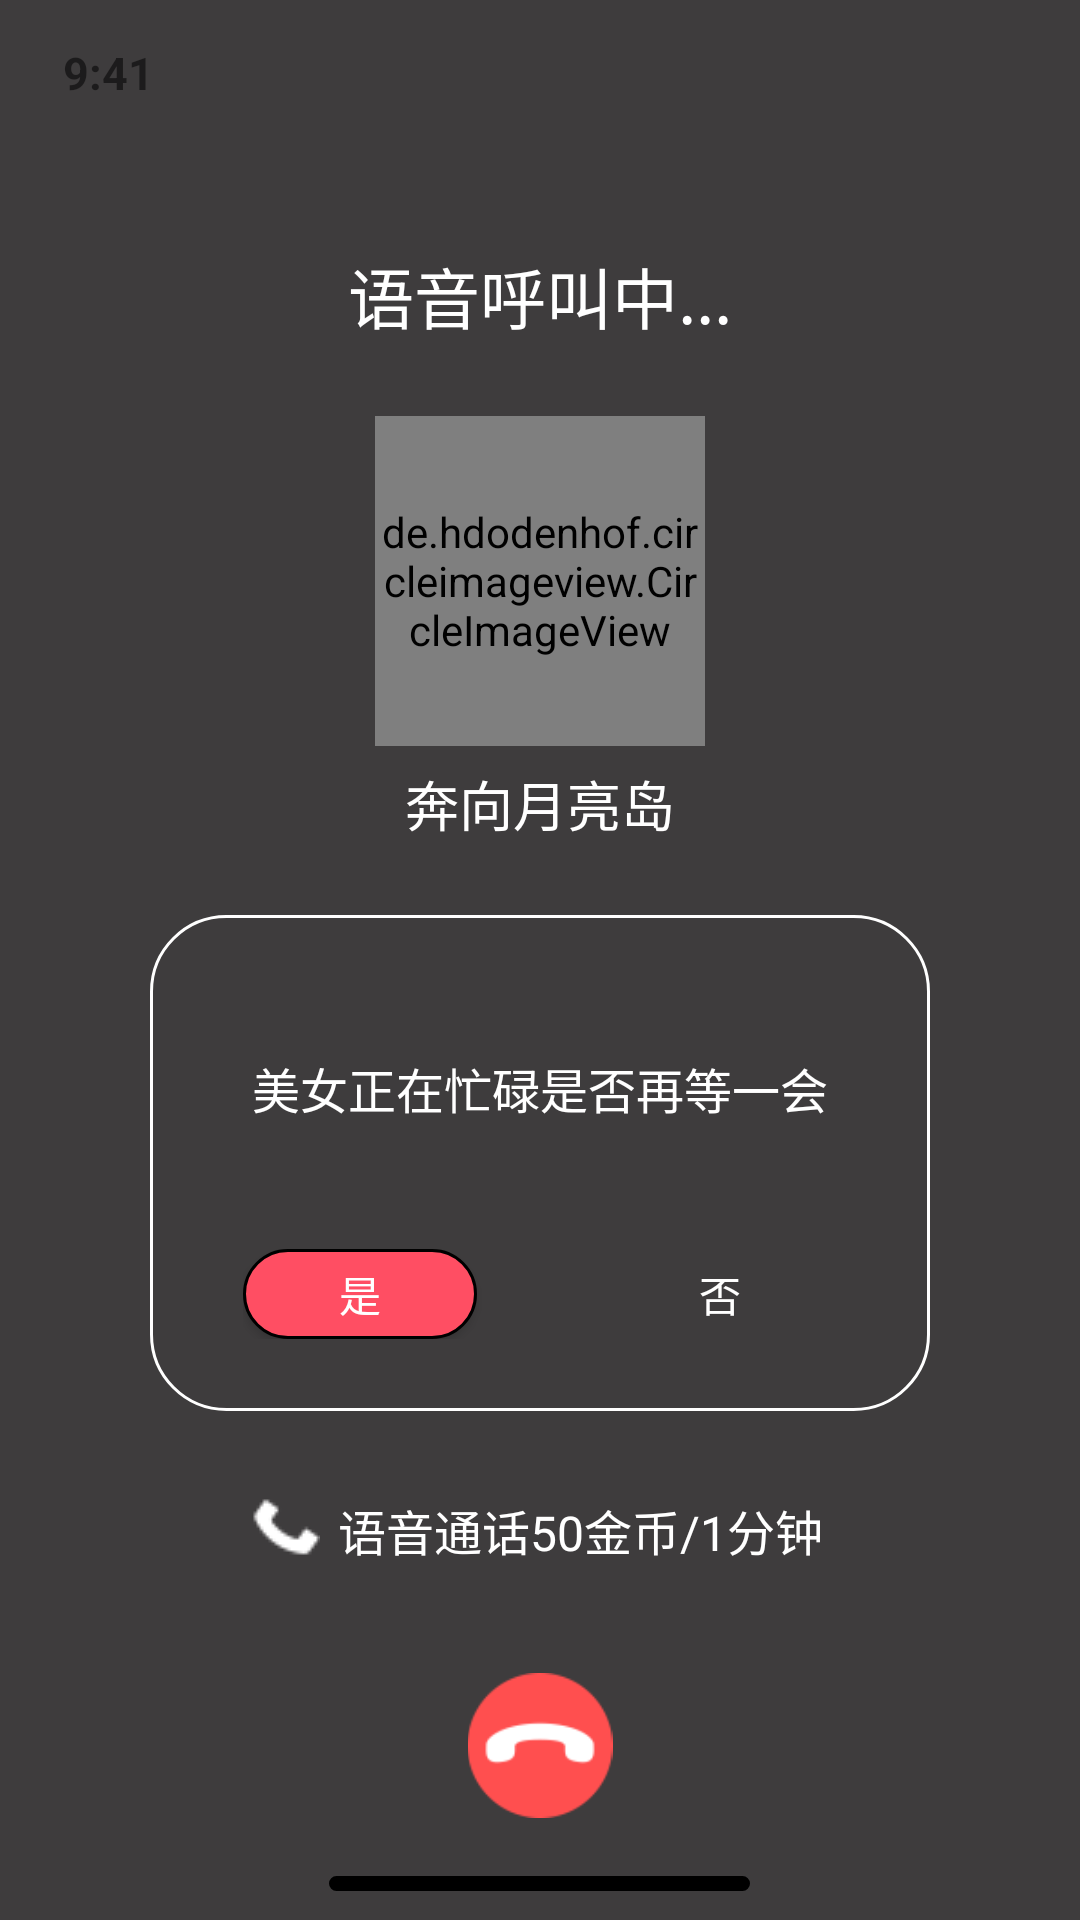

This screen was rendered from an Android layout file. Write that file and the resources it references.
<!-- AndroidManifest.xml: application theme Theme.Test_orz -->
<!-- res/layout/calling.xml -->
<?xml version="1.0" encoding="utf-8"?>
<LinearLayout xmlns:android="http://schemas.android.com/apk/res/android"
    xmlns:tools="http://schemas.android.com/tools"
    android:layout_width="match_parent"
    android:layout_height="match_parent"
    android:background="#3E3C3D"
    android:orientation="vertical"
    xmlns:app="http://schemas.android.com/apk/res-auto">

    <LinearLayout
        android:layout_width="match_parent"
        android:layout_height="wrap_content"
        android:orientation="vertical"
        tools:ignore="MissingConstraints">

        <TextView
            android:id="@+id/textView"
            android:layout_width="match_parent"
            android:layout_height="wrap_content"
            android:layout_weight="1"
            android:paddingStart="21dp"
            android:paddingTop="14dp"
            android:paddingBottom="12dp"
            android:text="9:41"
            android:textSize="15sp"
            android:textStyle="bold"
            app:layout_constraintStart_toStartOf="parent"
            app:layout_constraintTop_toTopOf="parent"
            tools:ignore="MissingConstraints" />

        <LinearLayout
            android:layout_width="match_parent"
            android:layout_height="wrap_content"
            android:layout_weight="1"
            android:orientation="horizontal"
            app:layout_constraintTop_toTopOf="parent"
            tools:ignore="MissingConstraints,UseCompoundDrawables">


        </LinearLayout>
    </LinearLayout>

    <LinearLayout
        android:layout_width="match_parent"
        android:layout_height="match_parent"
        android:layout_marginTop="36dp"
        android:layout_weight="1"
        android:orientation="vertical">


        <TextView
            android:id="@+id/textView144"
            android:layout_width="wrap_content"
            android:layout_height="wrap_content"
            android:layout_gravity="center"
            android:text="语音呼叫中..."
            android:textColor="#FFFFFF"
            android:textSize="22sp" />

        <de.hdodenhof.circleimageview.CircleImageView
            android:id="@+id/imageView73"
            android:layout_width="110dp"
            android:layout_height="110dp"
            android:layout_gravity="center"
            android:layout_marginTop="24dp"
            android:src="@drawable/drawable1" />

        <TextView
            android:id="@+id/textView145"
            android:layout_width="wrap_content"
            android:layout_height="wrap_content"
            android:layout_gravity="center"
            android:layout_marginTop="6dp"
            android:text="奔向月亮岛"
            android:textColor="#FFFFFF"
            android:textSize="18sp" />

        <LinearLayout
            android:layout_width="wrap_content"
            android:layout_height="wrap_content"
            android:layout_gravity="center"
            android:layout_marginTop="24dp"
            android:background="@drawable/shape911"
            android:orientation="vertical">


            <TextView
                android:id="@+id/textView146"
                android:layout_width="wrap_content"
                android:layout_height="wrap_content"
                android:layout_gravity="center"
                android:layout_marginStart="34dp"
                android:layout_marginTop="46dp"
                android:layout_marginEnd="34dp"
                android:text="美女正在忙碌是否再等一会"
                android:textColor="#FFFFFF"
                android:textSize="16sp" />


            <LinearLayout
                android:layout_width="wrap_content"
                android:layout_height="wrap_content"
                android:layout_gravity="center"
                android:layout_marginTop="42dp"
                android:layout_marginBottom="24dp">

                <android.widget.Button
                    android:id="@+id/button9"
                    android:layout_width="78dp"
                    android:layout_height="30dp"
                    android:background="@drawable/next3"
                    android:text="是"
                    android:textColor="#FFFFFF"
                    android:textSize="14sp" />

                <android.widget.Button
                    android:id="@+id/button10"
                    android:layout_width="78dp"
                    android:layout_height="30dp"
                    android:layout_marginStart="42dp"
                    android:background="@drawable/next2"
                    android:text="否"
                    android:textColor="#FFFFFF"
                    android:textSize="14sp" />
            </LinearLayout>

        </LinearLayout>

        <LinearLayout
            android:layout_width="wrap_content"
            android:layout_height="wrap_content"
            android:layout_marginTop="24dp"
            android:layout_gravity="center"
            android:background="@drawable/next2">


            <ImageView
                android:id="@+id/imageView74"
                android:layout_width="wrap_content"
                android:layout_height="wrap_content"
                android:layout_marginStart="13dp"
                android:layout_gravity="center"
                app:srcCompat="@drawable/group1019" />

            <TextView
                android:id="@+id/textView147"
                android:layout_width="wrap_content"
                android:layout_height="wrap_content"
                android:textSize="16sp"
                android:textColor="#FFFFFF"
                android:layout_gravity="center"
                android:layout_marginTop="4dp"
                android:layout_marginBottom="4dp"
                android:layout_marginStart="6dp"
                android:layout_marginEnd="16dp"
                android:text="语音通话50金币/1分钟" />
        </LinearLayout>

        <ImageView
            android:id="@+id/imageView75"
            android:layout_width="wrap_content"
            android:layout_height="wrap_content"
            android:layout_marginTop="32dp"
            android:layout_gravity="center"
            app:srcCompat="@drawable/group1048" />



    </LinearLayout>

    <RelativeLayout
        android:layout_width="match_parent"
        android:layout_height="34dp"
        android:layout_marginBottom="0dp"
        android:gravity="center"
        app:layout_constraintTop_toTopOf="parent"
        tools:ignore="MissingConstraints">

        <TextView
            android:id="@+id/textView12"
            android:layout_width="140.43dp"
            android:layout_height="5dp"
            android:layout_marginTop="10dp"
            android:background="@drawable/shape4"
            android:text="TextView" />

    </RelativeLayout>



</LinearLayout>
<!-- resources referenced by this layout -->
<resources>
  <!-- drawable drawable1: jpg bitmap (drawable, 401802 bytes) -->
  <!-- drawable group1019: png bitmap (drawable, 485 bytes) -->
  <!-- drawable group1048: png bitmap (drawable, 2573 bytes) -->
  <!-- drawable next3 (drawable) -->
  <?xml version="1.0" encoding="utf-8"?>
  <shape
      xmlns:android="http://schemas.android.com/apk/res/android"
      android:shape="rectangle">
  
      <solid android:color="#FF4E63" />
      <corners
          android:bottomLeftRadius="25dp"
          android:bottomRightRadius="25dp"
          android:topLeftRadius="25dp"
          android:topRightRadius="25dp" />
      <stroke
          android:width="1dp"
          android:color="@color/border_color" />
  </shape>
  <!-- drawable shape4 (drawable) -->
  <?xml version="1.0" encoding="utf-8"?>
  <shape
      xmlns:android="http://schemas.android.com/apk/res/android"
      android:shape="rectangle">
  
      <solid android:color="#000000" />
      <corners
          android:bottomLeftRadius="25dp"
          android:bottomRightRadius="25dp"
          android:topLeftRadius="25dp"
          android:topRightRadius="25dp" />
      <stroke
          android:width="1dp"
          android:color="@color/border_color" />
  </shape>
  <!-- drawable shape911 (drawable) -->
  <?xml version="1.0" encoding="utf-8"?>
  <shape
      xmlns:android="http://schemas.android.com/apk/res/android"
      android:shape="rectangle">
  
      <solid android:color="#3E3C3D" />
  
      <corners
          android:bottomLeftRadius="25dp"
          android:bottomRightRadius="25dp"
          android:topLeftRadius="25dp"
          android:topRightRadius="25dp" />
      <stroke
          android:width="1dp"
          android:color="#FFFFFF" />
  </shape>
  <style name="Theme.Test_orz" parent="Theme.MaterialComponents.DayNight.DarkActionBar">
          
          <item name="colorPrimary">@color/purple_500</item>
          <item name="colorPrimaryVariant">@color/purple_700</item>
          <item name="colorOnPrimary">@color/white</item>
          
          <item name="colorSecondary">@color/teal_200</item>
          <item name="colorSecondaryVariant">@color/teal_700</item>
          <item name="colorOnSecondary">@color/black</item>
          
          <item name="android:statusBarColor">?attr/colorPrimaryVariant</item>
          
      </style>
  <color name="purple_500">#FF6200EE</color>
  <color name="purple_700">#FF3700B3</color>
  <color name="white">#FFFFFFFF</color>
  <color name="teal_200">#FF03DAC5</color>
  <color name="teal_700">#FF018786</color>
  <color name="black">#FF000000</color>
</resources>
